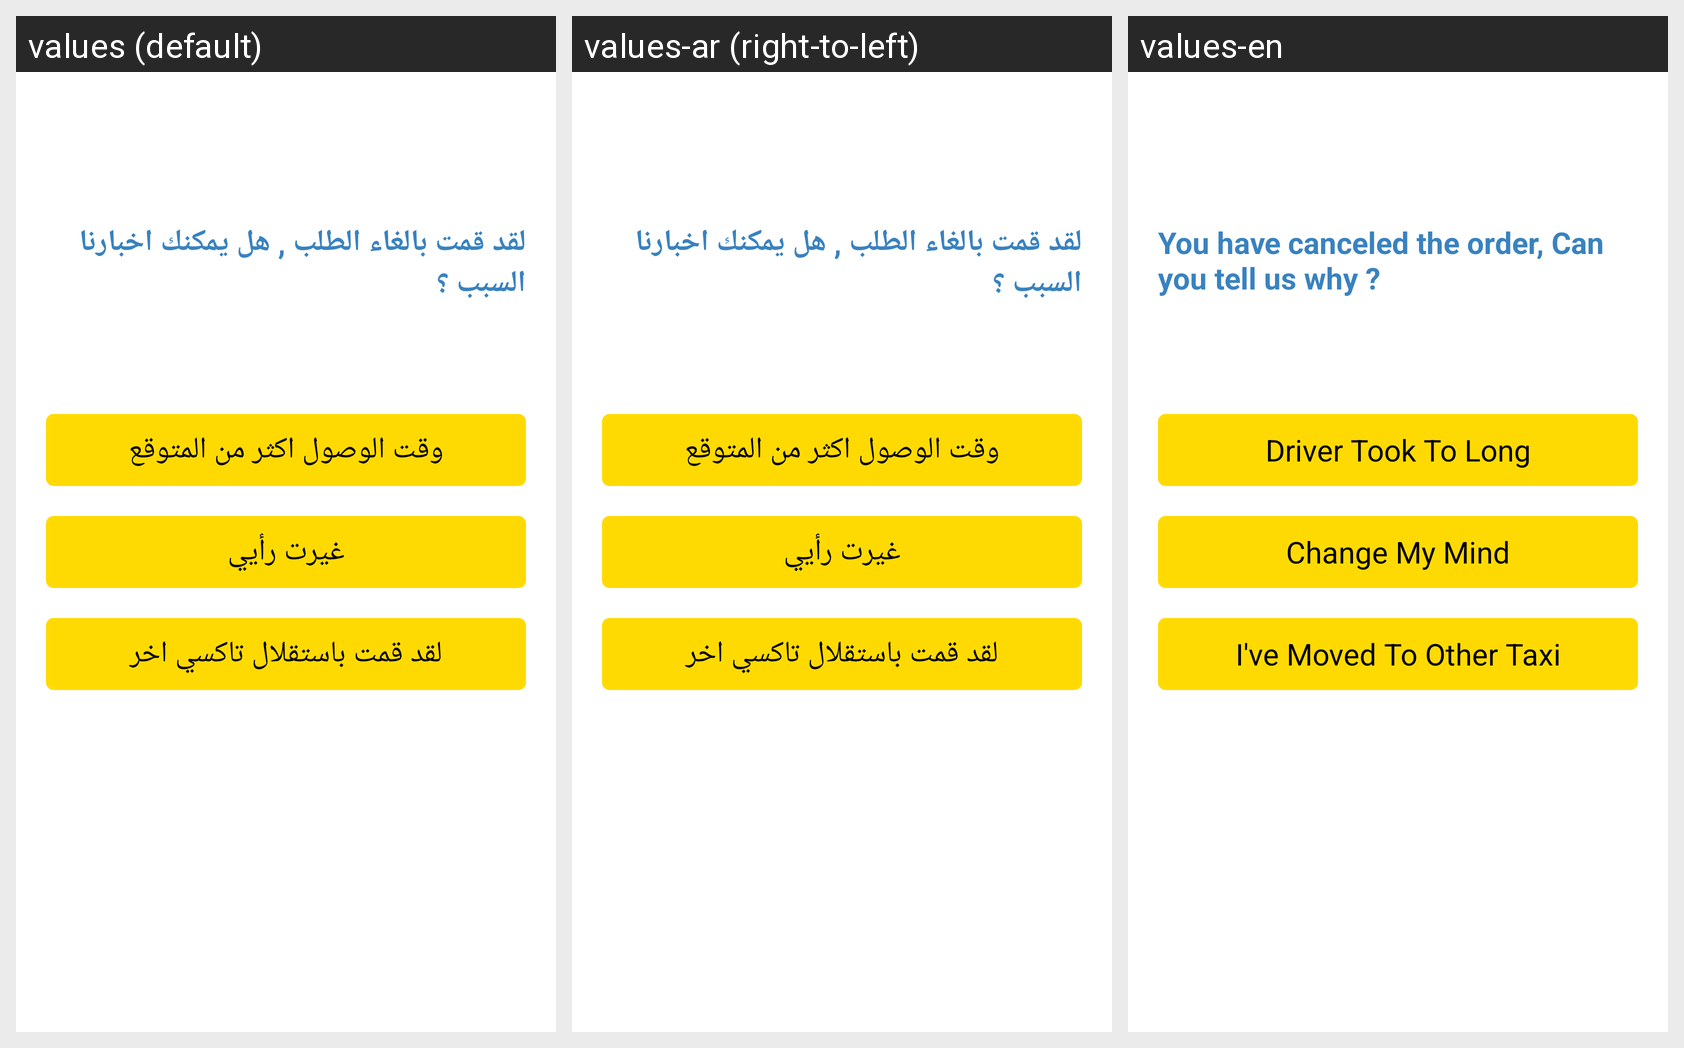

For this localized Android screen grid, give each drawn string resource with its value in every locale shown.
Android screen res/layout/content_cancel.xml rendered under 3 locales, left to right: values (default), values-ar (right-to-left), values-en. Device: Nexus 5 (rendered at 1080×1920; each locale shown at half size, 540×960, under a caption strip naming it); theme AppTheme.
Strings drawn on this screen, with the default value and each locale's value (text and hints the layout hard-codes, and strings that could not be matched under every locale, appear in the picture but are not listed):

CancelMain
  values: لقد قمت بالغاء الطلب , هل يمكنك اخبارنا السبب ؟
  values-ar: لقد قمت بالغاء الطلب , هل يمكنك اخبارنا السبب ؟
  values-en: You have canceled the order, Can you tell us why ? 

Cancel1
  values: وقت الوصول اكثر من المتوقع
  values-ar: وقت الوصول اكثر من المتوقع
  values-en: Driver Took To Long

Cancel2
  values: غيرت رأيي
  values-ar: غيرت رأيي
  values-en: Change My Mind

Cancel3
  values: لقد قمت باستقلال تاكسي اخر
  values-ar: لقد قمت باستقلال تاكسي اخر
  values-en: I've Moved To Other Taxi
